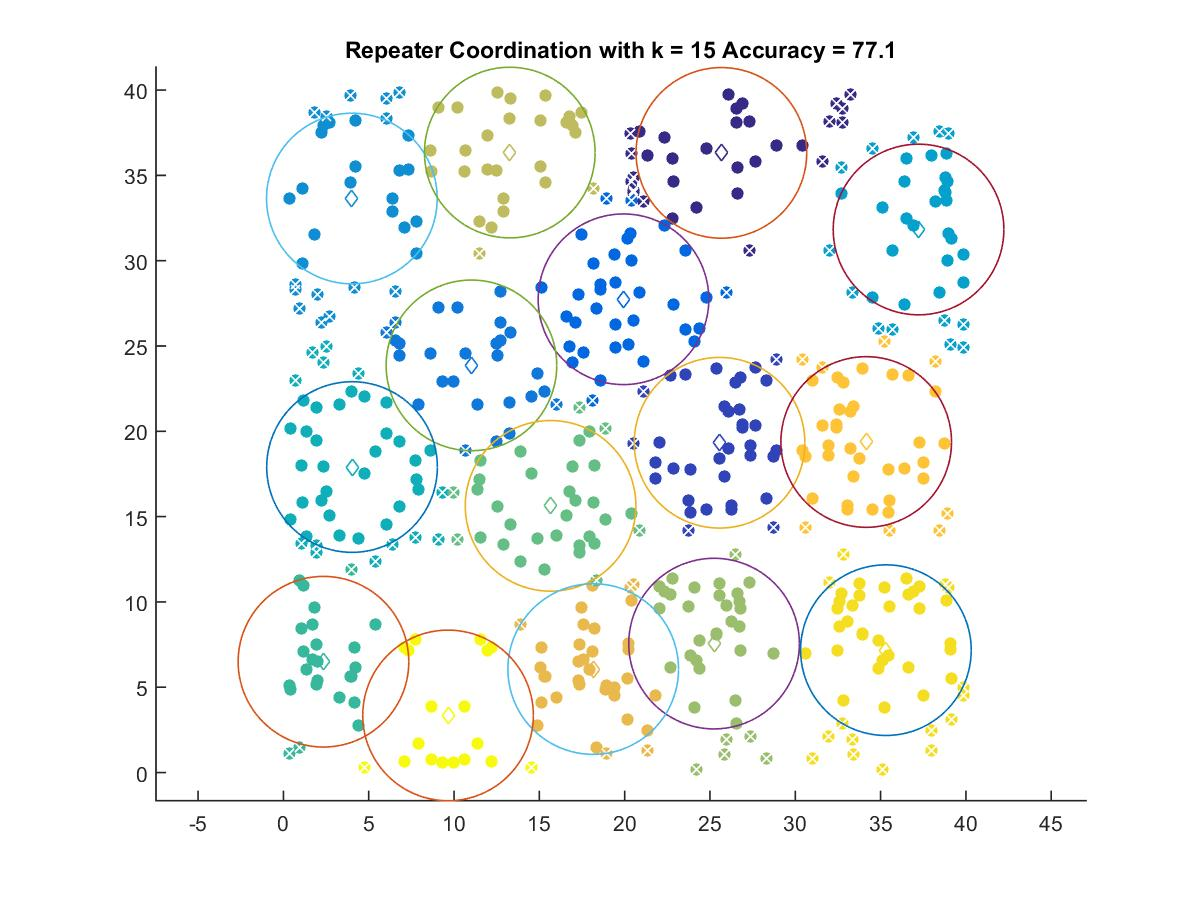

Source data for this figure (header and first rows):
25.668, 36.318
25.56, 19.33
19.93, 27.74
11.02, 23.86
4.011, 33.64
37.22, 31.83
4.022, 17.91
2.346, 6.496
15.66, 15.63
25.24, 7.558
13.27, 36.34
18.16, 6.066
34.16, 19.37
35.31, 7.174
9.649, 3.348
